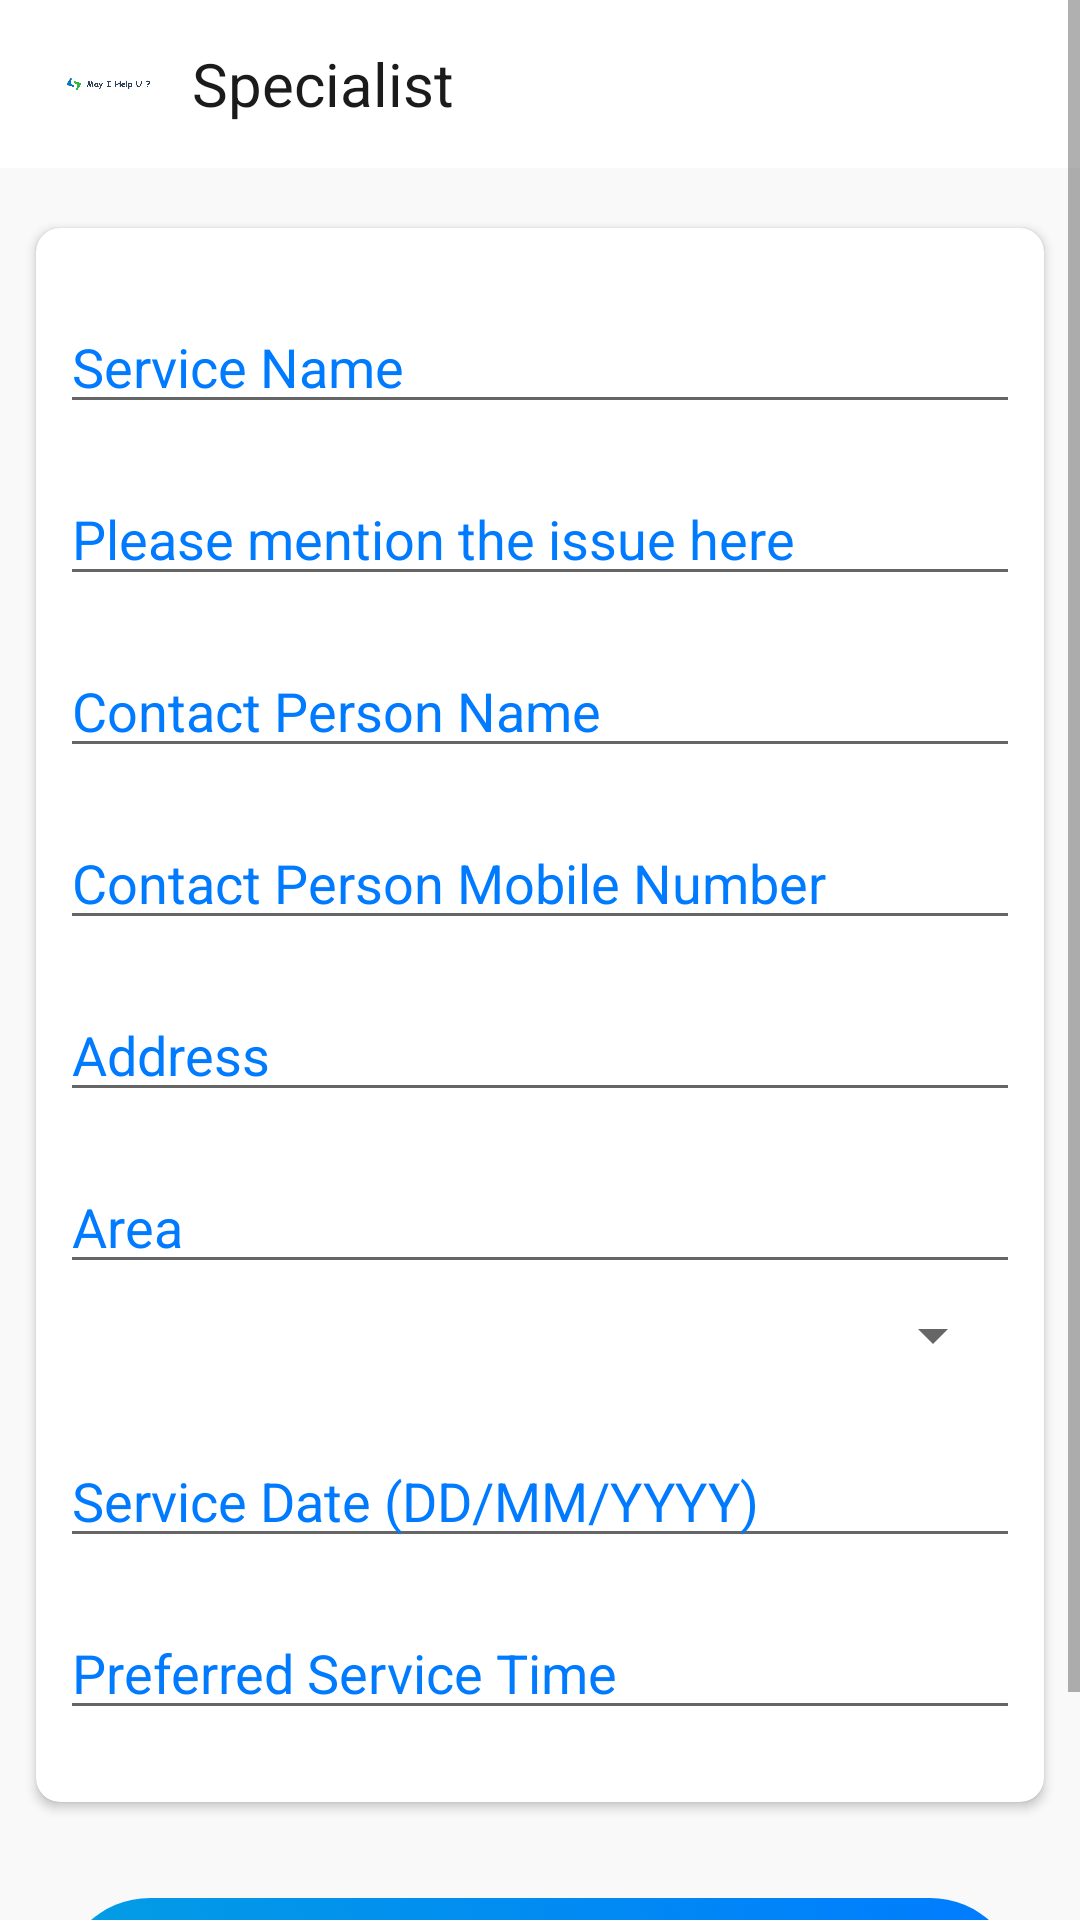

Here is an Android app screen rendered from its layout file. Give the layout XML and the strings, colors and styles it references.
<!-- AndroidManifest.xml: application theme AppTheme -->
<!-- res/layout/activity_service_request_add.xml -->
<?xml version="1.0" encoding="utf-8"?>
<ScrollView xmlns:android="http://schemas.android.com/apk/res/android"
    xmlns:app="http://schemas.android.com/apk/res-auto"
    xmlns:tools="http://schemas.android.com/tools"
    android:layout_width="match_parent"
    android:layout_height="match_parent"
    android:background="@color/background">

    <RelativeLayout
        android:id="@+id/relativeLayout0"
        android:layout_width="match_parent"
        android:layout_height="match_parent"
        android:background="@color/background"
        tools:context=".RegisterActivity">

        <LinearLayout
            android:id="@+id/relativeLayout1"
            android:layout_width="match_parent"
            android:layout_height="wrap_content"
            android:orientation="vertical"
            android:background="@color/white">

            <include
                android:id="@+id/topHeader"
                layout="@layout/actionbar_layout_home" />

            <LinearLayout
                android:layout_width="match_parent"
                android:layout_height="wrap_content"
                android:layout_centerVertical="true"
                android:background="@drawable/button_bg_rounded_corners_white"
                android:orientation="horizontal"
                android:gravity="center"
                android:visibility="gone"
                android:layout_marginLeft="40dp"
                android:layout_marginRight="40dp"
                android:padding="8dp">


                <TextView
                    android:layout_width="match_parent"
                    android:layout_height="wrap_content"
                    android:background="@color/white"
                    android:layout_marginLeft="8dp"
                    android:layout_gravity="center_vertical"
                    android:textSize="14sp"
                    android:lines="1"
                    android:maxLines="1"
                    android:hint="Search for old Age, orphanages..."/>
            </LinearLayout>

        </LinearLayout>


        <RelativeLayout
            android:layout_width="match_parent"
            android:layout_height="wrap_content"
            android:layout_below="@+id/relativeLayout1">


            <ScrollView
                android:layout_marginTop="8dp"
                android:layout_width="match_parent"
                android:layout_height="wrap_content"
                android:scrollbars="none">
                
                <LinearLayout
                    android:layout_width="match_parent"
                    android:layout_height="wrap_content"
                    android:orientation="vertical">

                    <TextView
                        android:layout_width="match_parent"
                        android:layout_height="wrap_content"
                        android:layout_centerVertical="true"
                        android:layout_marginLeft="8dp"
                        android:layout_marginTop="16dp"
                        android:textSize="18sp"
                        android:maxLines="1"
                        android:visibility="gone"
                        android:textColor="@color/black"
                        android:text="Add Service Request"/>


                    <androidx.cardview.widget.CardView
                        android:id="@+id/cardView1"
                        android:layout_width="match_parent"
                        android:layout_height="wrap_content"
                        android:layout_margin="12dp"
                        app:cardCornerRadius="8dp"
                        app:cardElevation="@dimen/cardview_default_elevation">

                        <LinearLayout
                            android:layout_width="match_parent"
                            android:layout_height="wrap_content"
                            android:orientation="vertical"
                            android:layout_margin="8dp">

                            <EditText
                                android:id="@+id/etBrand"
                                android:layout_width="match_parent"
                                android:layout_height="wrap_content"
                                android:hint="Service Name"
                                android:layout_marginTop="16dp"
                                android:editable="false"
                                android:focusable="false"
                                android:digits="ABCDEFGHIJKLMNOPQRSTUVWXYZabcdefghijklmnopqrstuvwxyz "
                                android:textColorHint="@color/colorPrimaryDark"/>

                            <EditText
                                android:id="@+id/etDescription"
                                android:layout_width="match_parent"
                                android:layout_height="wrap_content"
                                android:hint="Please mention the issue here"
                                android:layout_marginTop="16dp"
                                android:inputType="textImeMultiLine"
                                android:textColorHint="@color/colorPrimaryDark"/>

                            <EditText
                                android:id="@+id/etName"
                                android:layout_width="match_parent"
                                android:layout_height="wrap_content"
                                android:hint="Contact Person Name"
                                android:inputType="textNoSuggestions"
                                android:layout_marginTop="16dp"
                                android:textColorHint="@color/colorPrimaryDark"/>

                            <EditText
                                android:id="@+id/etMobile"
                                android:layout_width="match_parent"
                                android:layout_height="wrap_content"
                                android:hint="Contact Person Mobile Number"
                                android:layout_marginTop="16dp"
                                android:inputType="phone"
                                android:numeric="integer"
                                android:textColorHint="@color/colorPrimaryDark"/>

                            <EditText
                                android:id="@+id/etPickupAddress"
                                android:layout_width="match_parent"
                                android:layout_height="wrap_content"
                                android:hint="Address"
                                android:layout_marginTop="16dp"
                                android:inputType="textPostalAddress"
                                android:textColorHint="@color/colorPrimaryDark"/>

                            <EditText
                                android:id="@+id/etPickupArea"
                                android:layout_width="match_parent"
                                android:layout_height="wrap_content"
                                android:hint="Area"
                                android:layout_marginTop="16dp"
                                android:inputType="textPostalAddress"
                                android:textColorHint="@color/colorPrimaryDark"/>

                            <Spinner
                                android:layout_width="match_parent"
                                android:layout_height="wrap_content"
                                android:id="@+id/spinCity"
                                android:layout_margin="5dp"/>


                            <EditText
                                android:id="@+id/etPickupDate"
                                android:layout_width="match_parent"
                                android:layout_height="wrap_content"
                                android:hint="Service Date (DD/MM/YYYY)"
                                android:layout_marginTop="16dp"
                                android:inputType="date"
                                android:focusable="false"
                                android:textColorHint="@color/colorPrimaryDark"/>

                            <EditText
                                android:id="@+id/etPickupTime"
                                android:layout_width="match_parent"
                                android:layout_height="wrap_content"
                                android:hint="Preferred Service Time"
                                android:layout_marginTop="16dp"
                                android:inputType="textNoSuggestions"
                                android:layout_marginBottom="16dp"
                                android:textColorHint="@color/colorPrimaryDark"/>


                        </LinearLayout>
                    </androidx.cardview.widget.CardView>

                    <LinearLayout
                        android:id="@+id/btnRegister"
                        android:layout_width="match_parent"
                        android:layout_height="wrap_content"
                        android:layout_centerVertical="true"
                        android:background="@drawable/button_bg_rounded_corners_gd"
                        android:orientation="horizontal"
                        android:padding="8dp"
                        android:layout_margin="20dp"
                        android:layout_gravity="center"
                        android:layout_weight="1">

                        <TextView

                            android:fontFamily="cursive"
                            android:layout_width="match_parent"
                            android:layout_height="wrap_content"
                            android:textColor="@color/white"
                            android:layout_marginLeft="8dp"
                            android:padding="8dp"
                            android:text="Add Request"
                            android:textStyle="bold"
                            android:textSize="30sp"

                            android:layout_gravity="center_vertical"
                            android:gravity="center"/>
                    </LinearLayout>

                </LinearLayout>
            </ScrollView>

        </RelativeLayout>


    </RelativeLayout>
</ScrollView>
<!-- res/layout/actionbar_layout_home.xml (included above) -->
<?xml version="1.0" encoding="utf-8"?>
<androidx.appcompat.widget.Toolbar
    xmlns:android="http://schemas.android.com/apk/res/android"
    xmlns:app="http://schemas.android.com/apk/res-auto"
    android:id="@+id/actionbarLayout"
    android:layout_width="match_parent"
    android:layout_height="?android:attr/actionBarSize"
    android:fitsSystemWindows="true"
    android:minHeight="?android:attr/actionBarSize"
    android:maxHeight="?android:attr/actionBarSize"
    app:theme="@style/AppThemeColor">

    
    <RelativeLayout
        android:layout_width="match_parent"
        android:layout_height="wrap_content">

        <ImageView
            android:layout_width="40dp"
            android:layout_height="40dp"
            android:padding="5dp"
            android:src="@drawable/servicepro"
            android:id="@+id/imgHomeIcon"/>
        <TextView
            android:id="@+id/tvTitle"
            android:layout_width="match_parent"
            android:layout_height="wrap_content"
            android:text="@string/app_name"
            android:paddingLeft="8dp"
            android:textColor="@color/black"
            android:textSize="20sp"
            android:layout_toRightOf="@id/imgHomeIcon"
            android:layout_centerVertical="true"/>

      

       

        
    </RelativeLayout>
</androidx.appcompat.widget.Toolbar>
<!-- resources referenced by this layout -->
<resources>
  <color name="background">#f9f9f9</color>
  <color name="black">#1b1b1b</color>
  <color name="colorPrimaryDark">#007bff</color>
  <color name="white">#FFFFFF</color>
  <!-- drawable button_bg_rounded_corners_gd (drawable) -->
  <?xml version="1.0" encoding="utf-8"?>
  <selector xmlns:android="http://schemas.android.com/apk/res/android">
      <item>
          <shape android:shape="rectangle">
              <corners android:radius="30dp" />
              <gradient
                  android:angle="45"
                  android:startColor="@color/colorPrimary"
                  android:endColor="@color/colorPrimaryDark"
                  android:type="linear"/>
          </shape>
      </item>
  </selector>
  <!-- drawable servicepro: png bitmap (drawable, 6105 bytes) -->
  <string name="app_name">Specialist</string>
  <style name="AppThemeColor" parent="Theme.AppCompat.Light.NoActionBar">
          <item name="colorControlNormal">@color/white</item>
          <item name="android:textSize">16sp</item>
          <item name="fontFamily">@font/montserrat</item>
      </style>
  <style name="AppTheme" parent="Theme.AppCompat.Light.NoActionBar">
          
          <item name="colorPrimary">@color/colorPrimary</item>
          <item name="colorPrimaryDark">@color/colorPrimaryDark</item>
          <item name="colorAccent">@color/colorAccent</item>
          <item name="android:textSize">16sp</item>
          <item name="colorControlNormal">@color/black</item>
          <item name="fontFamily">@font/segoeui</item>
          <item name="android:editTextColor">#295055</item>
          <item name="android:textColorPrimary">#295055</item>
          <item name="android:textColorSecondary">#295055</item>
          <item name="android:textColorTertiary">#295055</item>
          <item name="android:textColorPrimaryInverse">#295055</item>
          <item name="android:textColorSecondaryInverse">#295055</item>
          <item name="android:textColorTertiaryInverse">#295055</item>
  
      </style>
  <color name="colorPrimary">#039ee3</color>
  <color name="colorAccent">#17a2b8</color>
</resources>
